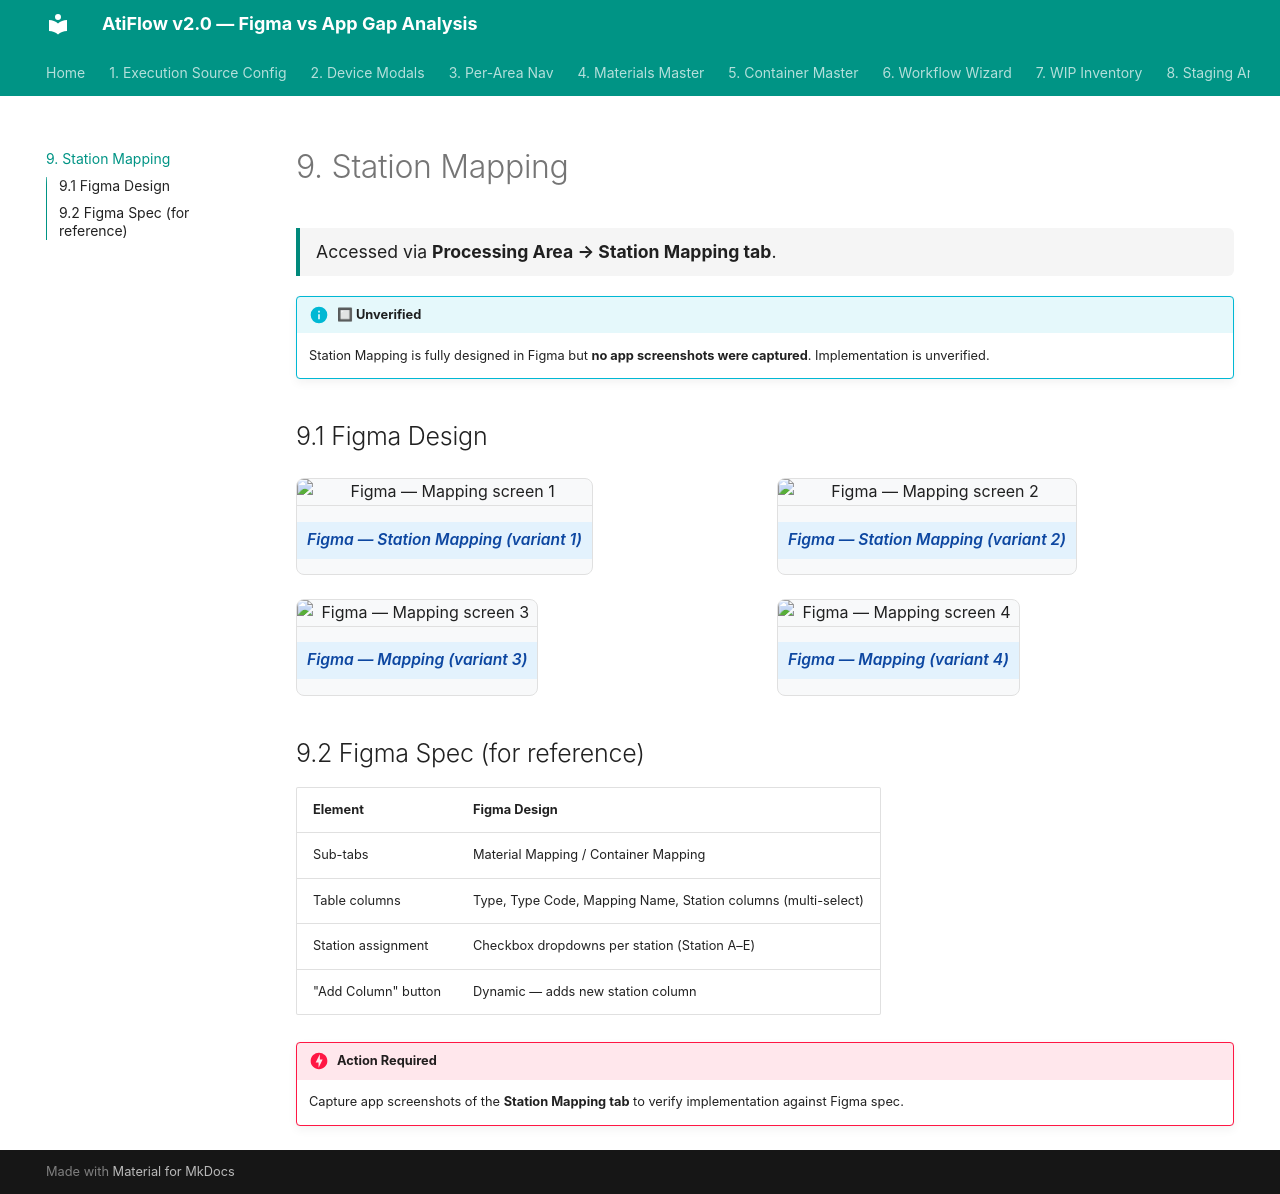

repository: akankshyapradhan22/atiflow-gap-analysis · page: station-mapping/index.html · generator: mkdocs

# 9. Station Mapping

<div class="section-meta">Accessed via <strong>Processing Area → Station Mapping tab</strong>.</div>

!!! info "🔲 Unverified"
    Station Mapping is fully designed in Figma but **no app screenshots were captured**. Implementation is unverified.

## 9.1 Figma Design

<div class="compare-grid">
<figure>
  <img src="assets/figma/mapping1.png" alt="Figma — Mapping screen 1">
  <figcaption class="figma">Figma — Station Mapping (variant 1)</figcaption>
</figure>
<figure>
  <img src="assets/figma/mapping2.png" alt="Figma — Mapping screen 2">
  <figcaption class="figma">Figma — Station Mapping (variant 2)</figcaption>
</figure>
</div>

<div class="compare-grid">
<figure>
  <img src="assets/figma/mapping3.png" alt="Figma — Mapping screen 3">
  <figcaption class="figma">Figma — Mapping (variant 3)</figcaption>
</figure>
<figure>
  <img src="assets/figma/mapping4.png" alt="Figma — Mapping screen 4">
  <figcaption class="figma">Figma — Mapping (variant 4)</figcaption>
</figure>
</div>

## 9.2 Figma Spec (for reference)

| Element | Figma Design |
|---------|-------------|
| Sub-tabs | Material Mapping / Container Mapping |
| Table columns | Type, Type Code, Mapping Name, Station columns (multi-select) |
| Station assignment | Checkbox dropdowns per station (Station A–E) |
| "Add Column" button | Dynamic — adds new station column |

!!! danger "Action Required"
    Capture app screenshots of the **Station Mapping tab** to verify implementation against Figma spec.
